Dataset: SinusData (GitHub, RabeiAultra/SDCML). Classes: healthy, unhealthy.

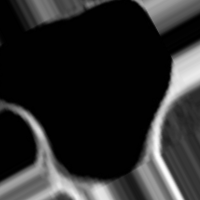
Label: healthy

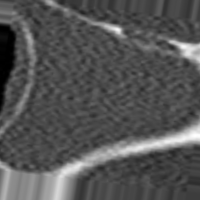
Label: unhealthy

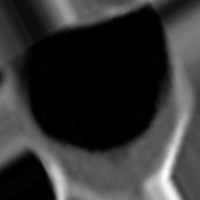
Label: unhealthy

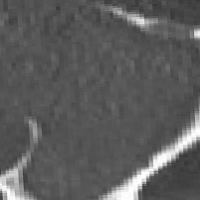
Label: unhealthy

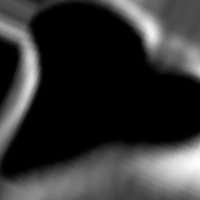
Label: healthy

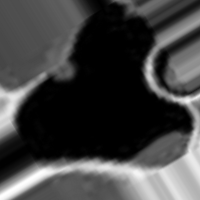
Label: healthy
